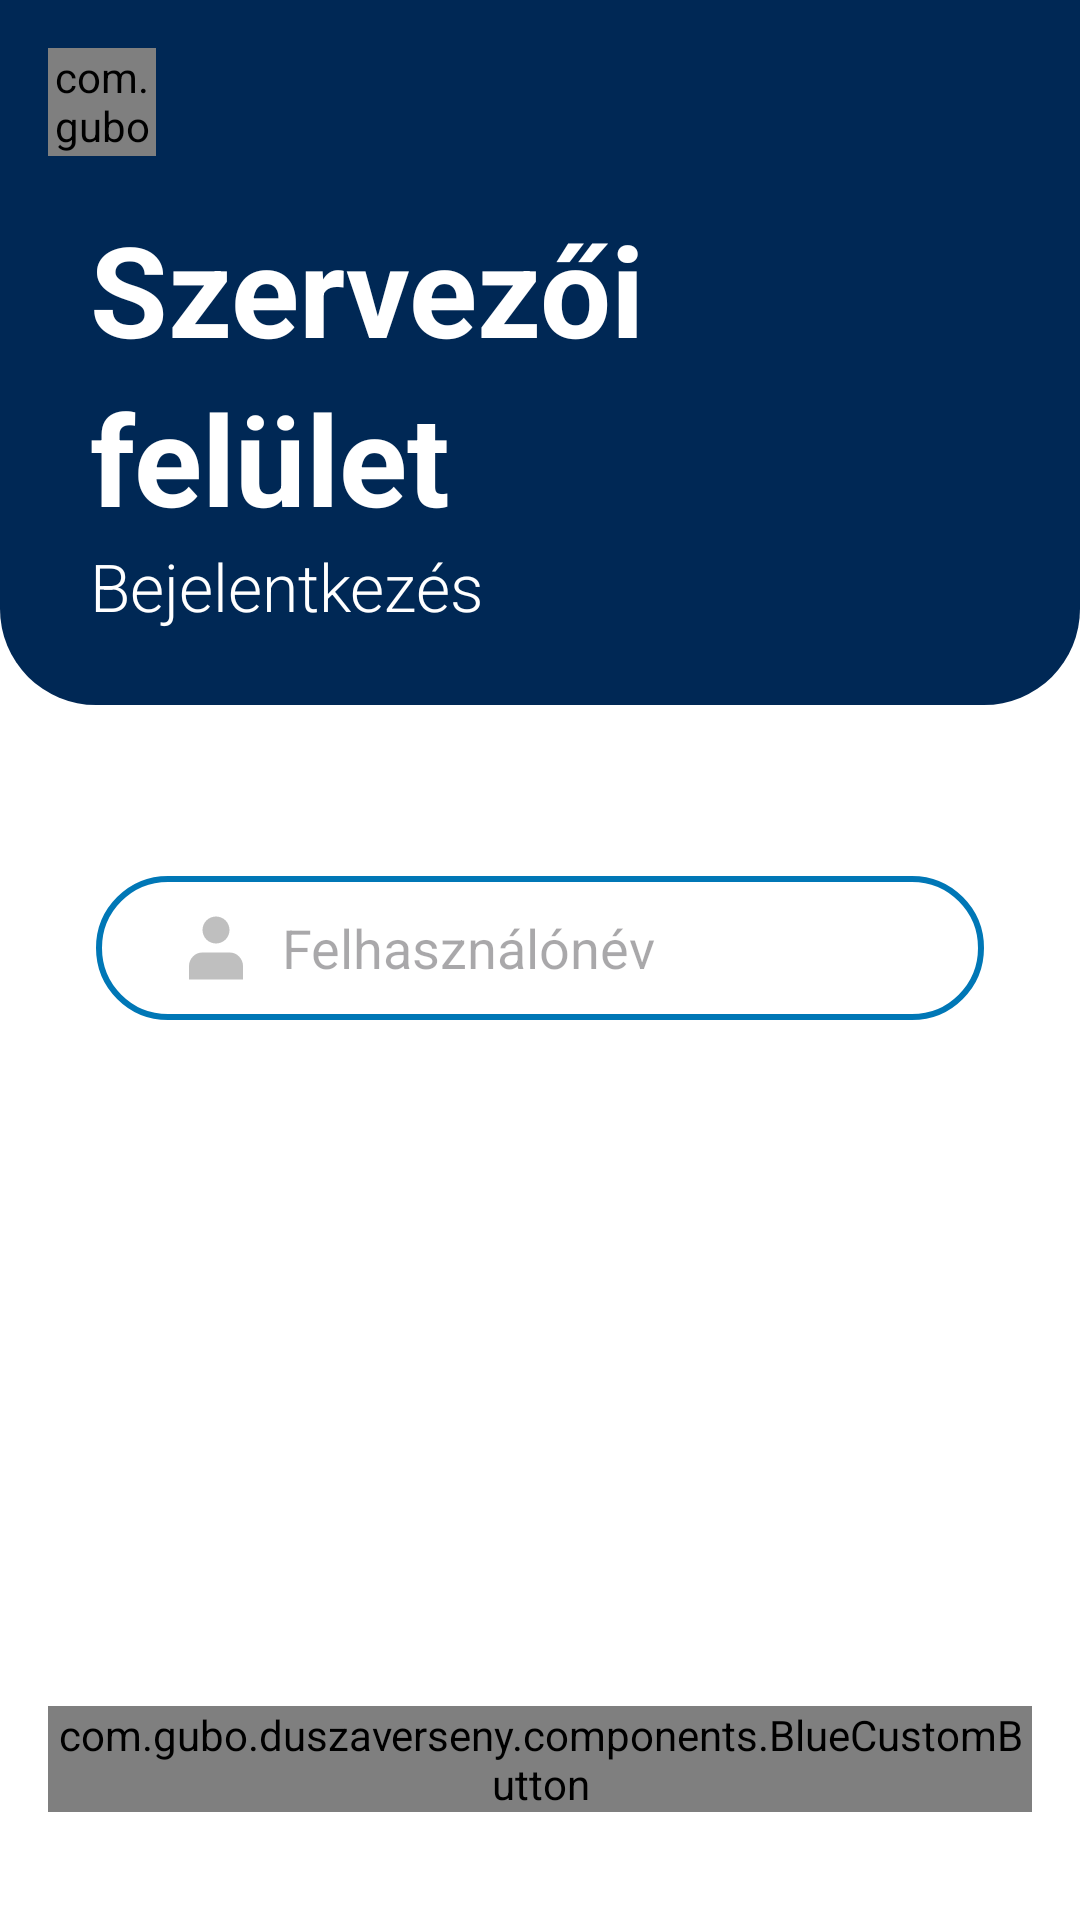

The Android layout XML behind this screen, and the referenced resources:
<!-- AndroidManifest.xml: application theme Base.Theme.DuszaVerseny -->
<!-- res/layout/activity_szervezoi_login.xml -->
<RelativeLayout xmlns:android="http://schemas.android.com/apk/res/android"
    xmlns:tools="http://schemas.android.com/tools"
    android:layout_width="match_parent"
    android:layout_height="match_parent"
    android:background="@color/white"
    android:id="@+id/mainSzervezoiLogin"
    tools:context=".SzervezoiLoginActivity">

    <LinearLayout
        android:layout_width="match_parent"
        android:layout_height="235dp"
        android:background="@drawable/rounded_box_lnr_invert"
        android:orientation="vertical">

        <com.gubo.duszaverseny.components.BackButton
            android:layout_width="36dp"
            android:layout_height="36dp"
            android:layout_margin="16dp" />

        <TextView
            android:layout_width="wrap_content"
            android:layout_height="wrap_content"
            android:text="@string/szervezoi_title"
            android:textSize="42sp"
            android:layout_marginStart="30dp"
            android:textColor="@color/white"
            android:textStyle="bold" />

        <TextView
            android:layout_width="wrap_content"
            android:layout_height="wrap_content"
            android:text="@string/felulet"
            android:textSize="42sp"
            android:layout_marginStart="30dp"
            android:textColor="@color/white"
            android:textStyle="bold" />

        <TextView
            android:layout_width="wrap_content"
            android:layout_height="wrap_content"
            android:text="@string/login"
            android:textSize="22sp"
            android:layout_marginStart="30dp"
            android:textColor="@color/white"
            android:fontFamily="sans-serif-light" />
    </LinearLayout>

    <LinearLayout
        android:layout_width="match_parent"
        android:layout_height="wrap_content"
        android:layout_centerInParent="true"
        android:orientation="vertical">

        <LinearLayout
            android:layout_width="match_parent"
            android:layout_height="wrap_content"
            android:layout_marginBottom="8dp"
            android:layout_marginHorizontal="32dp"
            android:orientation="horizontal"
            android:padding="12dp"
            android:gravity="center"
            android:background="@drawable/rounded_white_button">

            <ImageView
                android:layout_width="24dp"
                android:layout_height="24dp"
                android:src="@drawable/user"
                android:layout_marginStart="16dp" />

            <EditText
                android:layout_width="match_parent"
                android:layout_height="match_parent"
                android:hint="@string/username"
                android:textAlignment="textStart"
                android:gravity="start"
                android:layout_marginStart="10dp"
                android:background="@null" />
        </LinearLayout>
    </LinearLayout>

    <LinearLayout
        android:layout_width="match_parent"
        android:layout_height="wrap_content"
        android:orientation="vertical"
        android:layout_marginBottom="36dp"
        android:layout_alignParentBottom="true"
        android:gravity="bottom">

        <com.gubo.duszaverseny.components.BlueCustomButton
            android:layout_width="match_parent"
            android:layout_height="wrap_content"
            android:text="@string/login"
            android:layout_marginHorizontal="16dp"/>
    </LinearLayout>
</RelativeLayout>
<!-- resources referenced by this layout -->
<resources>
  <color name="white">#FFFFFFFF</color>
  <!-- drawable rounded_box_lnr_invert (drawable) -->
  <?xml version="1.0" encoding="utf-8"?>
  <shape xmlns:android="http://schemas.android.com/apk/res/android">
      <solid android:color="@color/primaryVariant" />
      <corners
          android:bottomLeftRadius="32dp"
          android:bottomRightRadius="32dp"/>
  </shape>
  <!-- drawable rounded_white_button (drawable) -->
  <?xml version="1.0" encoding="utf-8"?>
  <shape xmlns:tools="http://schemas.android.com/tools"
  xmlns:android="http://schemas.android.com/apk/res/android"
  tools:ignore="ExtraText">
  <solid android:color="@color/white" />
  <corners android:radius="50dp" />
  <stroke
      android:color="@color/secondaryColor"
      android:width="2dp" />
  </shape>
  <!-- drawable user (drawable) -->
  <vector xmlns:android="http://schemas.android.com/apk/res/android"
      android:width="800dp"
      android:height="800dp"
      android:viewportWidth="16"
      android:viewportHeight="16">
    <path
        android:pathData="M8,7C9.657,7 11,5.657 11,4C11,2.343 9.657,1 8,1C6.343,1 5,2.343 5,4C5,5.657 6.343,7 8,7Z"
        android:fillColor="#BFBFBF"/>
    <path
        android:pathData="M14,12C14,10.343 12.657,9 11,9H5C3.343,9 2,10.343 2,12V15H14V12Z"
        android:fillColor="#BFBFBF"/>
  </vector>
  <string name="felulet">felület</string>
  <string name="login">Bejelentkezés</string>
  <string name="szervezoi_title">Szervezői</string>
  <string name="username">Felhasználónév</string>
  <style name="Base.Theme.DuszaVerseny" parent="Theme.Material3.Light.NoActionBar">
          <item name="colorPrimary">#002855</item>
          <item name="colorPrimaryVariant">#002855</item>
          <item name="colorSecondary">#0077B6</item>
          <item name="colorSecondaryVariant">#0096C7</item>
          <item name="colorOnPrimary">#FFFFFF</item>
          <item name="colorOnSecondary">#FFFFFF</item>
          <item name="colorSurface">#48CAE4</item>
          <item name="colorOnBackground">#FFFFFF</item>
      </style>
  <color name="primaryVariant">#002855</color>
  <color name="secondaryColor">#0077B6</color>
</resources>
